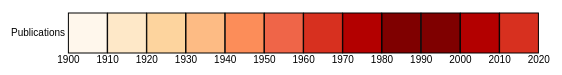
D3 v4 page, settled after 360 driven frames (6 s of simulated time); the page loaded 1 data file(s).


// ── index.js

// colors =  ['#fff7ec','#fee8c8','#fdd49e','#fdbb84','#fc8d59','#ef6548','#d7301f','#b30000','#7f0000']
//src = https://colorbrewer2.org/#type=sequential&scheme=OrRd&n=9


// set the dimensions and margins of the graph
var margin = {top: 30, right: 30, bottom: 30, left: 60},
  width = 600 - margin.left - margin.right,
  height = 100 - margin.top - margin.bottom;

// append the svg object to the body of the page
var svg = d3.select("#my_dataviz")
.append("svg")
  .attr("width", width + margin.left + margin.right)
  .attr("height", height + margin.top + margin.bottom)
.append("g")
  .attr("transform",
        "translate(" + margin.left + "," + margin.top + ")");

// Labels of row and columns
var myGroups  = ["1900", "1910", "1920", "1930", "1940", "1950", "1960", "1970", "1980", "1990","2000", "2010","2020"];
var myVars = ["Publications"]

// Build X scales and axis:
var x = d3.scaleBand()
  .range([ 0, width ])
  .domain(myGroups)
  .padding(0.01);

svg.append("g")
  .attr("transform", "translate("+ -x.bandwidth()/2  +"," + height + ")")
  .call(d3.axisBottom(x).tickSize(0))
  .select(".domain").remove()

// Build X scales and axis:
var y = d3.scaleBand()
  .range([ height, 0 ])
  .domain(myVars)  //uncomment to get the y label
  
svg.append("g")
  .call(d3.axisLeft(y).tickSize(0))
  .select(".domain").remove()



var colors =  ['#ffffff', '#fff7ec','#fee8c8','#fdd49e','#fdbb84','#fc8d59','#ef6548','#d7301f','#b30000','#7f0000'];
var Bins =   [0,10,30,60,150,300,600,1500,10000,20000] 


// Build color scale for bins        //https://www.d3indepth.com/scales/
var myColor = d3.scaleThreshold()
  .range(colors)
  .domain(Bins)

//Read the data
d3.csv("./dataIsis.csv", function(data) {

//console.log(data);


 data = [{Year:"1900", Count:"0"},
       {Year:"1910", Count:"10"},
       {Year:"1920", Count:"30"},
       {Year:"1930", Count:"60"},
       {Year:"1940", Count:"150"},
       {Year:"1950", Count:"300"},
       {Year:"1960", Count:"600"},
       {Year:"1970", Count:"1500"},
       {Year:"1980", Count:"10000"},
       {Year:"1990", Count:"100000"},
       {Year:"2000", Count:"1500"},
       {Year:"2010", Count:"600"}] 
    // create a tooltip
  var tooltip = d3.select("#my_dataviz")
  .append("div")
  .style("opacity", 0)
  .attr("class", "tooltip")
  .style("background-color", "white")
  .style("border", "solid")
  .style("border-width", "2px")
  .style("border-radius", "5px")
 

  var mouseover = function(d) {
    tooltip.style("opacity", 1)
    tooltip
      .html("Publications: " + d.Count)
      .style("left", (d3.event.pageX) + 10 + "px")
      .style("top", (d3.event.pageY ) + "px")

    d3.select(this)
      .style("stroke-width", 4)
 
  }

  var mouseleave = function(d) {
    tooltip.style("opacity", 0)
    d3.select(this)
      .style("stroke-width", 1)
  }


  svg.selectAll()
      .data(data, function(d) {return d.Year+':'+d.Count;})
      .enter()
      .append("rect")
      .attr("stroke","black")
      .style("stroke-width", 1)
      .attr("x", function(d) { return x(d.Year) })
      .attr("y", 0)
      .attr("rx", 0) //for rounded rectangle
      .attr("ry", 0) //for rounded rectangle
      .attr("width", x.bandwidth() )
      .attr("height", y.bandwidth() )
      .style("fill", function(d) {
              return myColor(d.Count)} )
      

 svg.selectAll("rect")
      .on("mouseover", mouseover)
      .on("mousemove", mouseover)
      .on("mouseleave", mouseleave)




})


### data: dataIsis.csv
Year, Count
1950, 300
1960, 600
1970, 1500
1980, 10000
1990, 100000
2000, 1500
2010, 600
1900, 0
1910, 10
1920, 30
1930, 60
1940, 150